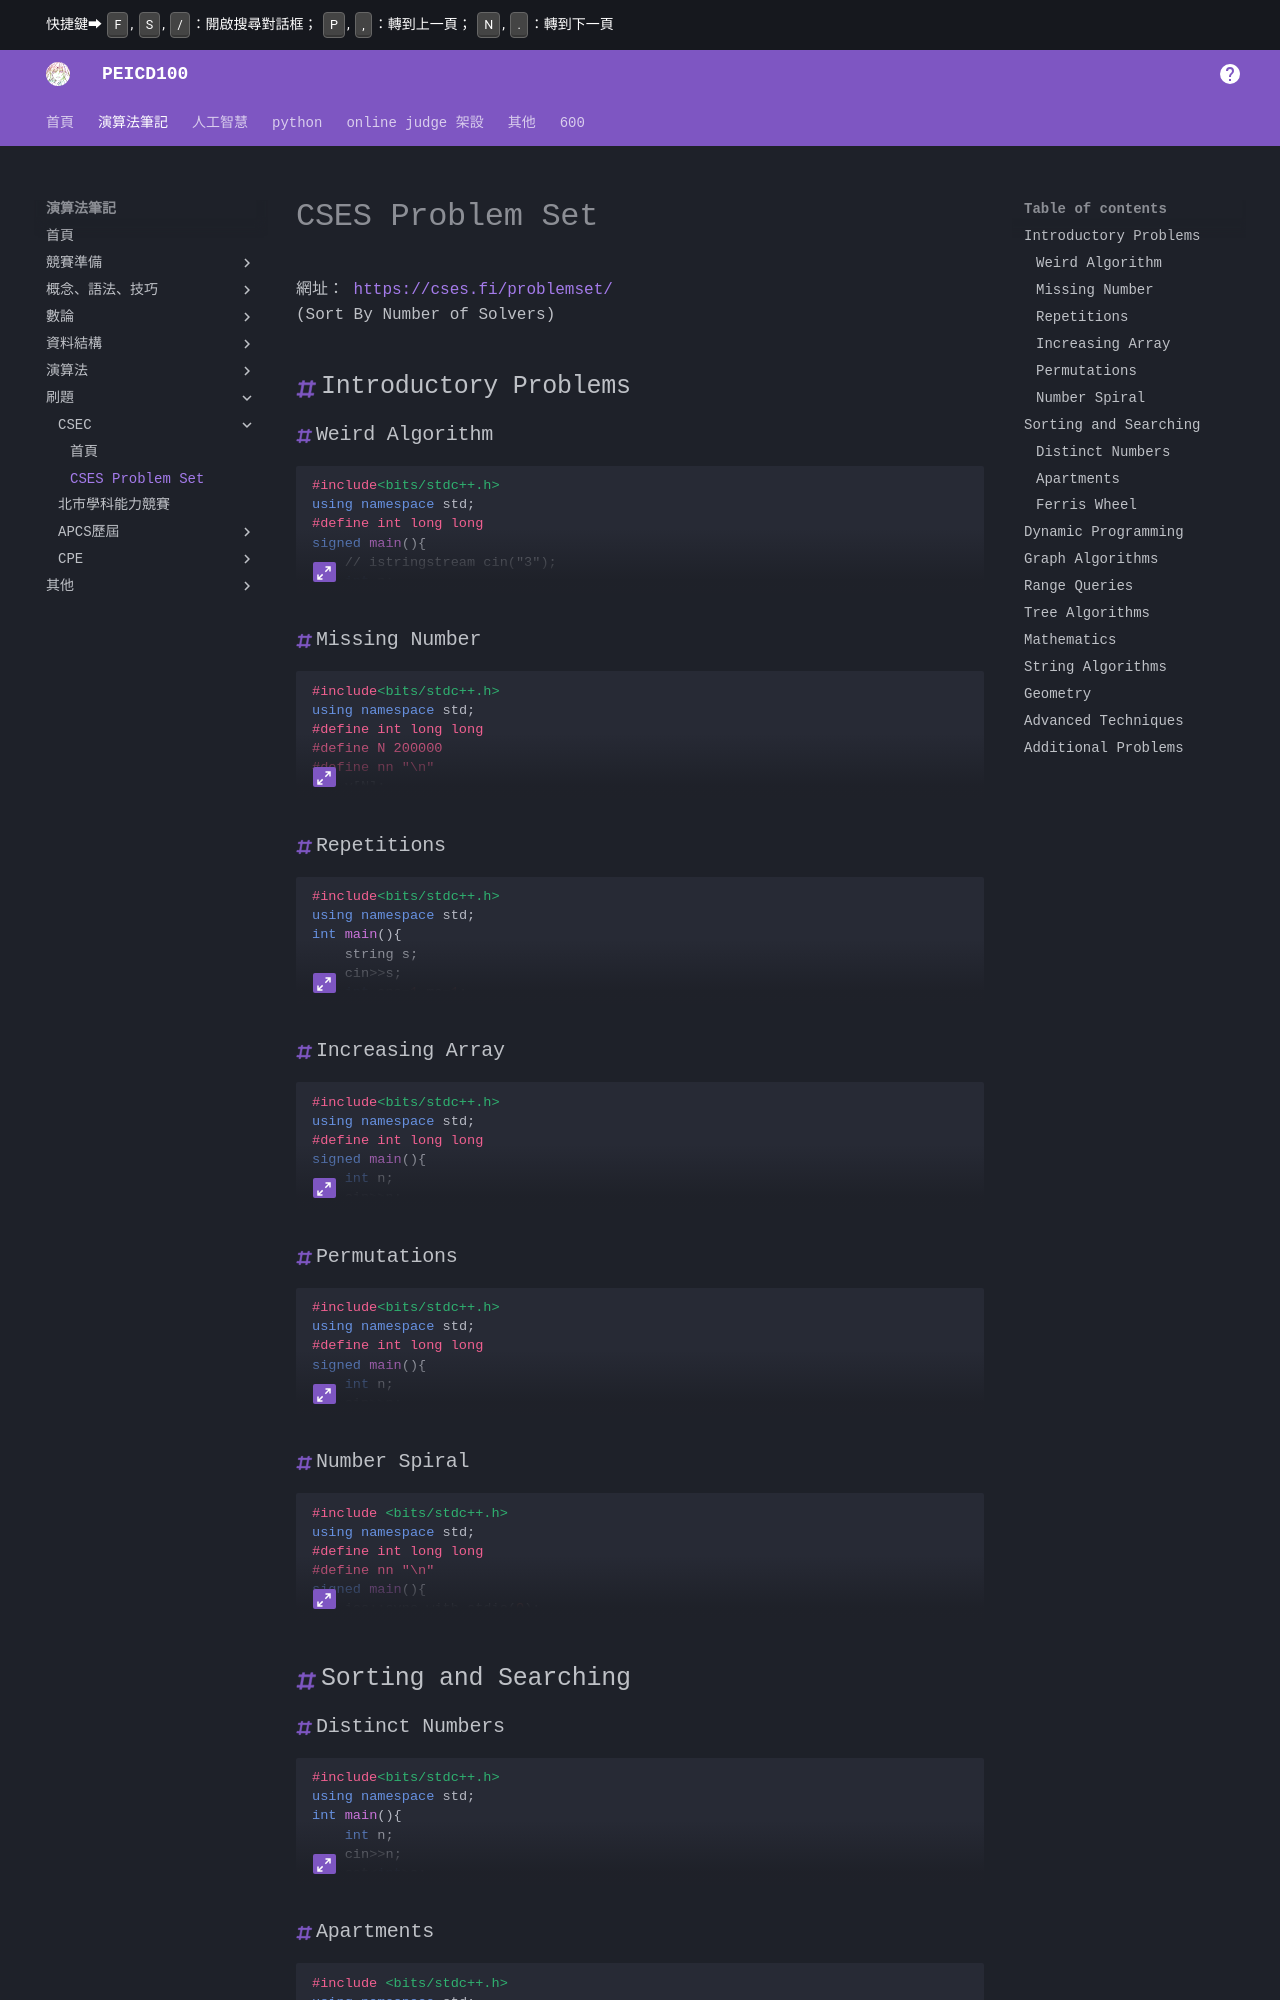

repository: PEICSOC/PEICSOC.github.io · page: md-演算法筆記/CSES Problem Set.html · generator: mkdocs

# CSES Problem Set

網址： https://cses.fi/problemset/
(Sort By Number of Solvers)


## Introductory Problems

### Weird Algorithm

/// collapse-code  
```cpp  
#include<bits/stdc++.h>
using namespace std;
#define int long long 
signed main(){
    // istringstream cin("3");
    int n;
    cin>>n;
    while(n!=1){
        cout<<n<<" ";
        if(n&1){//odd
            n=n*3+1;
        }
        else{
            n/=2;
        }
    }
    cout<<1;
}
```
///


### Missing Number

/// collapse-code  
```cpp  
#include<bits/stdc++.h>
using namespace std;
#define int long long 
#define N 200000
#define nn "\n"
int v[N];
signed main(){
    // istringstream cin("5 \
2 3 1 5");
    int n;
    cin>>n;
    for(int i=0;i<n-1;i++){
        int x;
        cin>>x;
        v[x]=1;
    }

    for(int i=1;i<=n;i++){
        if(v[i]!=1){
            cout<<i;
            return 0;
        }
    }
}
```
///


### Repetitions

/// collapse-code  
```cpp  
#include<bits/stdc++.h>
using namespace std;
int main(){
    string s;
    cin>>s;
    int ans=1,ma=1;
    for(int i=0;i<s.size()-1;i++){
        if(s[i]==s[i+1]){
            ans++;
        }
        else{
            ans=1;
        }
        ma=max(ma,ans);
    }
    cout<<ma;
}
```
///


### Increasing Array

/// collapse-code  
```cpp  
#include<bits/stdc++.h>
using namespace std;
#define int long long
signed main(){
    int n;
    cin>>n;
    vector<int>v(n);
    for(int i=0;i<n;i++){
        cin>>v[i];
    }

    int ans=0;

    for(int i=1;i<n;i++){
        if(v[i-1]>v[i]){
            ans+=v[i-1]-v[i];
            v[i]=v[i-1];
        }
    }
    cout<<ans;
}
```
///


### Permutations
/// collapse-code  
```cpp  
#include<bits/stdc++.h>
using namespace std;
#define int long long
signed main(){
    int n;
    cin>>n;
    if(n<=1){
        cout<<n;
    }
    else if(n<=3){
        cout<<"NO SOLUTION";
    }
    else{
        for(int i=2;i<=n;i+=2){
            cout<<i<<" ";
        }
        for(int i=1;i<=n;i+=2){
            cout<<i<<" ";
        }
    }
}
```
///

### Number Spiral
/// collapse-code  
```cpp  
#include <bits/stdc++.h>
using namespace std;
#define int long long
#define nn "\n"
signed main(){
    ios::sync_with_stdio(0);
    cin.tie(0);
    int w;
    cin>>w;
    while(w--){
        int x,y;
        cin>>x>>y;
        int m=max(x,y);
        int ans= m*m-m+1;
        if(m&1){//even   down
            if(x==y){
                cout<<ans<<nn;
            }
            else if(x<y){
                cout<<ans+(y-x)<<nn;
            }
            else{
                cout<<ans-(x-y)<<nn;
            }
        }
        else{
            
            if(x==y){
                cout<<ans<<nn;
            }
            else if(x<y){
                cout<<ans-(y-x)<<nn;
            }
            else{
                cout<<ans+(x-y)<<nn;
            }
        }
    }
    
}
```
///


## Sorting and Searching
